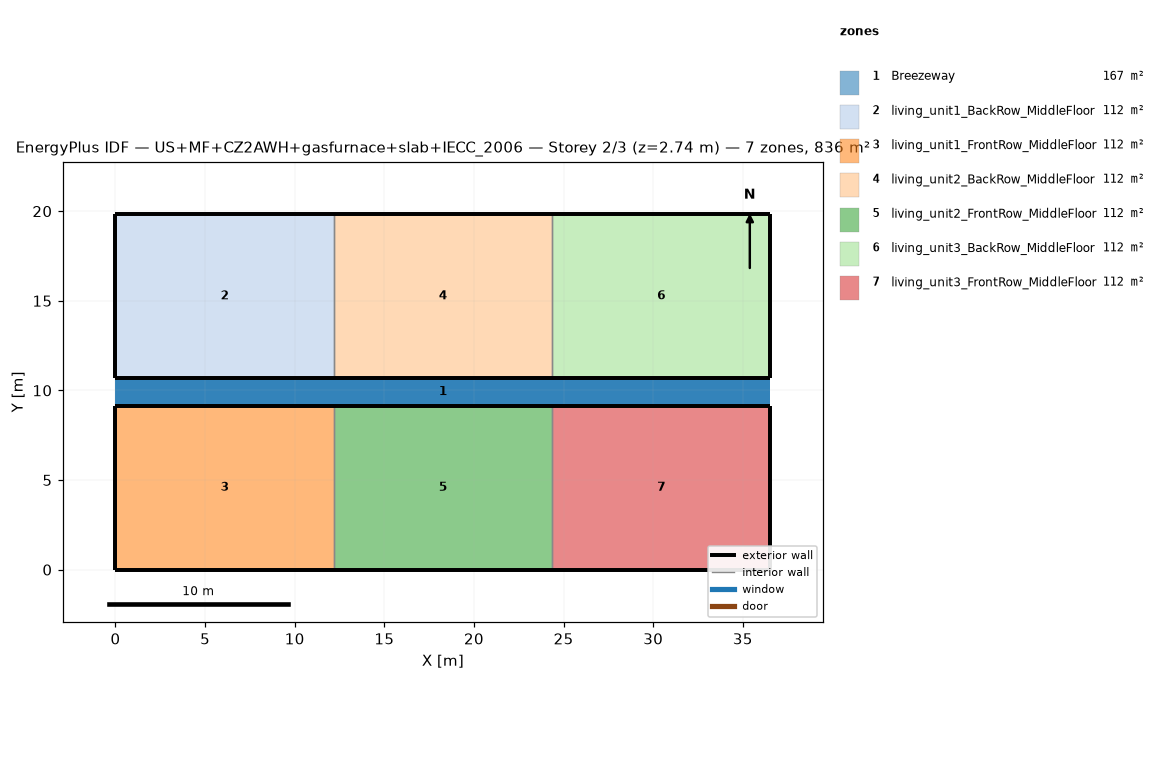
=== STOREY PLAN SPEC (per zone: floor XY polygon, exterior-wall plan segments, windows/doors) ===
zone 1: Breezeway  (167.0 m²)
  floor: (36.54, 9.16) (0.00, 9.16) (0.00, 10.68) (36.54, 10.68)
  floor: (36.54, 9.16) (0.00, 9.16) (0.00, 10.68) (36.54, 10.68)
  floor: (36.54, 9.16) (0.00, 9.16) (0.00, 10.68) (36.54, 10.68)
zone 2: living_unit1_BackRow_MiddleFloor  (111.5 m²)
  floor: (12.18, 10.68) (0.00, 10.68) (0.00, 19.84) (12.18, 19.84)
  exterior wall: (0.00, 10.68) – (12.18, 10.68)  [12.2 m]
  exterior wall: (12.18, 19.84) – (0.00, 19.84)  [12.2 m]
  exterior wall: (0.00, 19.84) – (0.00, 10.68)  [9.2 m]
  interior walls: 1
zone 3: living_unit1_FrontRow_MiddleFloor  (111.5 m²)
  floor: (12.18, 0.00) (0.00, 0.00) (0.00, 9.16) (12.18, 9.16)
  exterior wall: (0.00, 0.00) – (12.18, 0.00)  [12.2 m]
  exterior wall: (12.18, 9.16) – (0.00, 9.16)  [12.2 m]
  exterior wall: (0.00, 9.16) – (0.00, 0.00)  [9.2 m]
  interior walls: 1
zone 4: living_unit2_BackRow_MiddleFloor  (111.5 m²)
  floor: (24.36, 10.68) (12.18, 10.68) (12.18, 19.84) (24.36, 19.84)
  exterior wall: (12.18, 10.68) – (24.36, 10.68)  [12.2 m]
  exterior wall: (24.36, 19.84) – (12.18, 19.84)  [12.2 m]
  interior walls: 2
zone 5: living_unit2_FrontRow_MiddleFloor  (111.5 m²)
  floor: (24.36, 0.00) (12.18, 0.00) (12.18, 9.16) (24.36, 9.16)
  exterior wall: (12.18, 0.00) – (24.36, 0.00)  [12.2 m]
  exterior wall: (24.36, 9.16) – (12.18, 9.16)  [12.2 m]
  interior walls: 2
zone 6: living_unit3_BackRow_MiddleFloor  (111.5 m²)
  floor: (36.54, 10.68) (24.36, 10.68) (24.36, 19.84) (36.54, 19.84)
  exterior wall: (24.36, 10.68) – (36.54, 10.68)  [12.2 m]
  exterior wall: (36.54, 10.68) – (36.54, 19.84)  [9.2 m]
  exterior wall: (36.54, 19.84) – (24.36, 19.84)  [12.2 m]
  interior walls: 1
zone 7: living_unit3_FrontRow_MiddleFloor  (111.5 m²)
  floor: (36.54, 0.00) (24.36, 0.00) (24.36, 9.16) (36.54, 9.16)
  exterior wall: (24.36, 0.00) – (36.54, 0.00)  [12.2 m]
  exterior wall: (36.54, 0.00) – (36.54, 9.16)  [9.2 m]
  exterior wall: (36.54, 9.16) – (24.36, 9.16)  [12.2 m]
  interior walls: 1

=== DERIVED (storey summary) ===
Building: US+MF+CZ2AWH+gasfurnace+slab+IECC_2006
Storey: 2 of 3  (floor level z = 2.74 m)
Storey gross floor area: 836.2 m²
Zones on this storey: 7
  - Breezeway: floor 167.0 m²
  - living_unit1_BackRow_MiddleFloor: floor 111.5 m²; exterior wall 33.5 m (86.9 m²); WWR 0.0%
  - living_unit1_FrontRow_MiddleFloor: floor 111.5 m²; exterior wall 33.5 m (86.9 m²); WWR 0.0%
  - living_unit2_BackRow_MiddleFloor: floor 111.5 m²; exterior wall 24.4 m (63.1 m²); WWR 0.0%
  - living_unit2_FrontRow_MiddleFloor: floor 111.5 m²; exterior wall 24.4 m (63.1 m²); WWR 0.0%
  - living_unit3_BackRow_MiddleFloor: floor 111.5 m²; exterior wall 33.5 m (86.9 m²); WWR 0.0%
  - living_unit3_FrontRow_MiddleFloor: floor 111.5 m²; exterior wall 33.5 m (86.9 m²); WWR 0.0%
Zone adjacency (shared interzone walls):
  - living_unit1_BackRow_MiddleFloor ↔ living_unit2_BackRow_MiddleFloor
  - living_unit1_FrontRow_MiddleFloor ↔ living_unit2_FrontRow_MiddleFloor
  - living_unit2_BackRow_MiddleFloor ↔ living_unit3_BackRow_MiddleFloor
  - living_unit2_FrontRow_MiddleFloor ↔ living_unit3_FrontRow_MiddleFloor